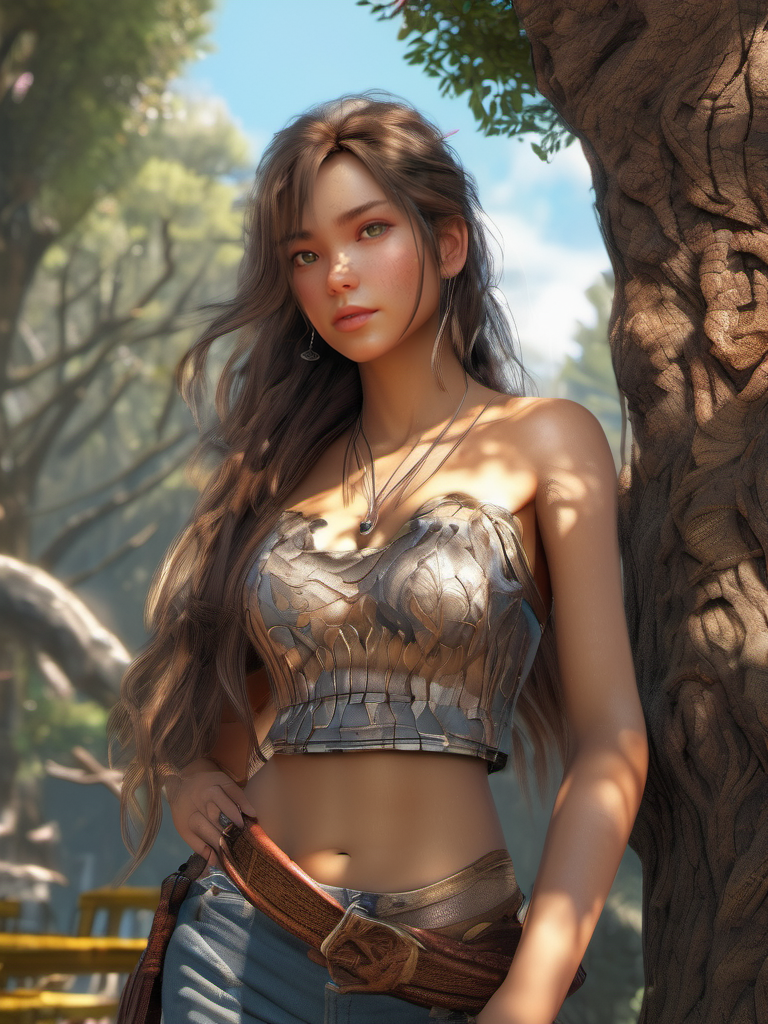
Generation parameters embedded in this image by AUTOMATIC1111 Stable Diffusion web UI or a fork of it (Forge, ...) (PNG 'parameters' text chunk):
HDR photo of 1 girl, full-body ,masterpiece, best quality, high resolution, 8K, HDR, bloom, sun light, raytracing, detailed shadows, intricate tree shadow, bokeh, depth of field, film photography, film grain, glare, (wind:0.8), detailed hair, beautiful face, beautiful girl, ultra detailed eyes, cinematic lighting, (hyperdetailed:1.15), outdoors . High dynamic range, vivid, rich details, clear shadows and highlights, realistic, intense, enhanced contrast, highly detailed
Negative prompt: flat, low contrast, oversaturated, underexposed, overexposed, blurred, noisy, (worst quality:2.00), (low quality:2.00), (normal quality:2.00), low-res,text,watermark


Steps: 25, Sampler: DPM++ 2M Karras, CFG scale: 7, Seed: 2507346463, Size: 768x1024, Model hash: 31e35c80fc, Model: sd_xl_base_1.0, Style Selector Enabled: True, Style Selector Randomize: False, Style Selector Style: HDR, ADetailer model: face_yolov8n.pt, ADetailer confidence: 0.3, ADetailer dilate/erode: 4, ADetailer mask blur: 4, ADetailer denoising strength: 0.4, ADetailer inpaint only masked: True, ADetailer inpaint padding: 32, ADetailer version: 23.9.3, Version: v1.6.0